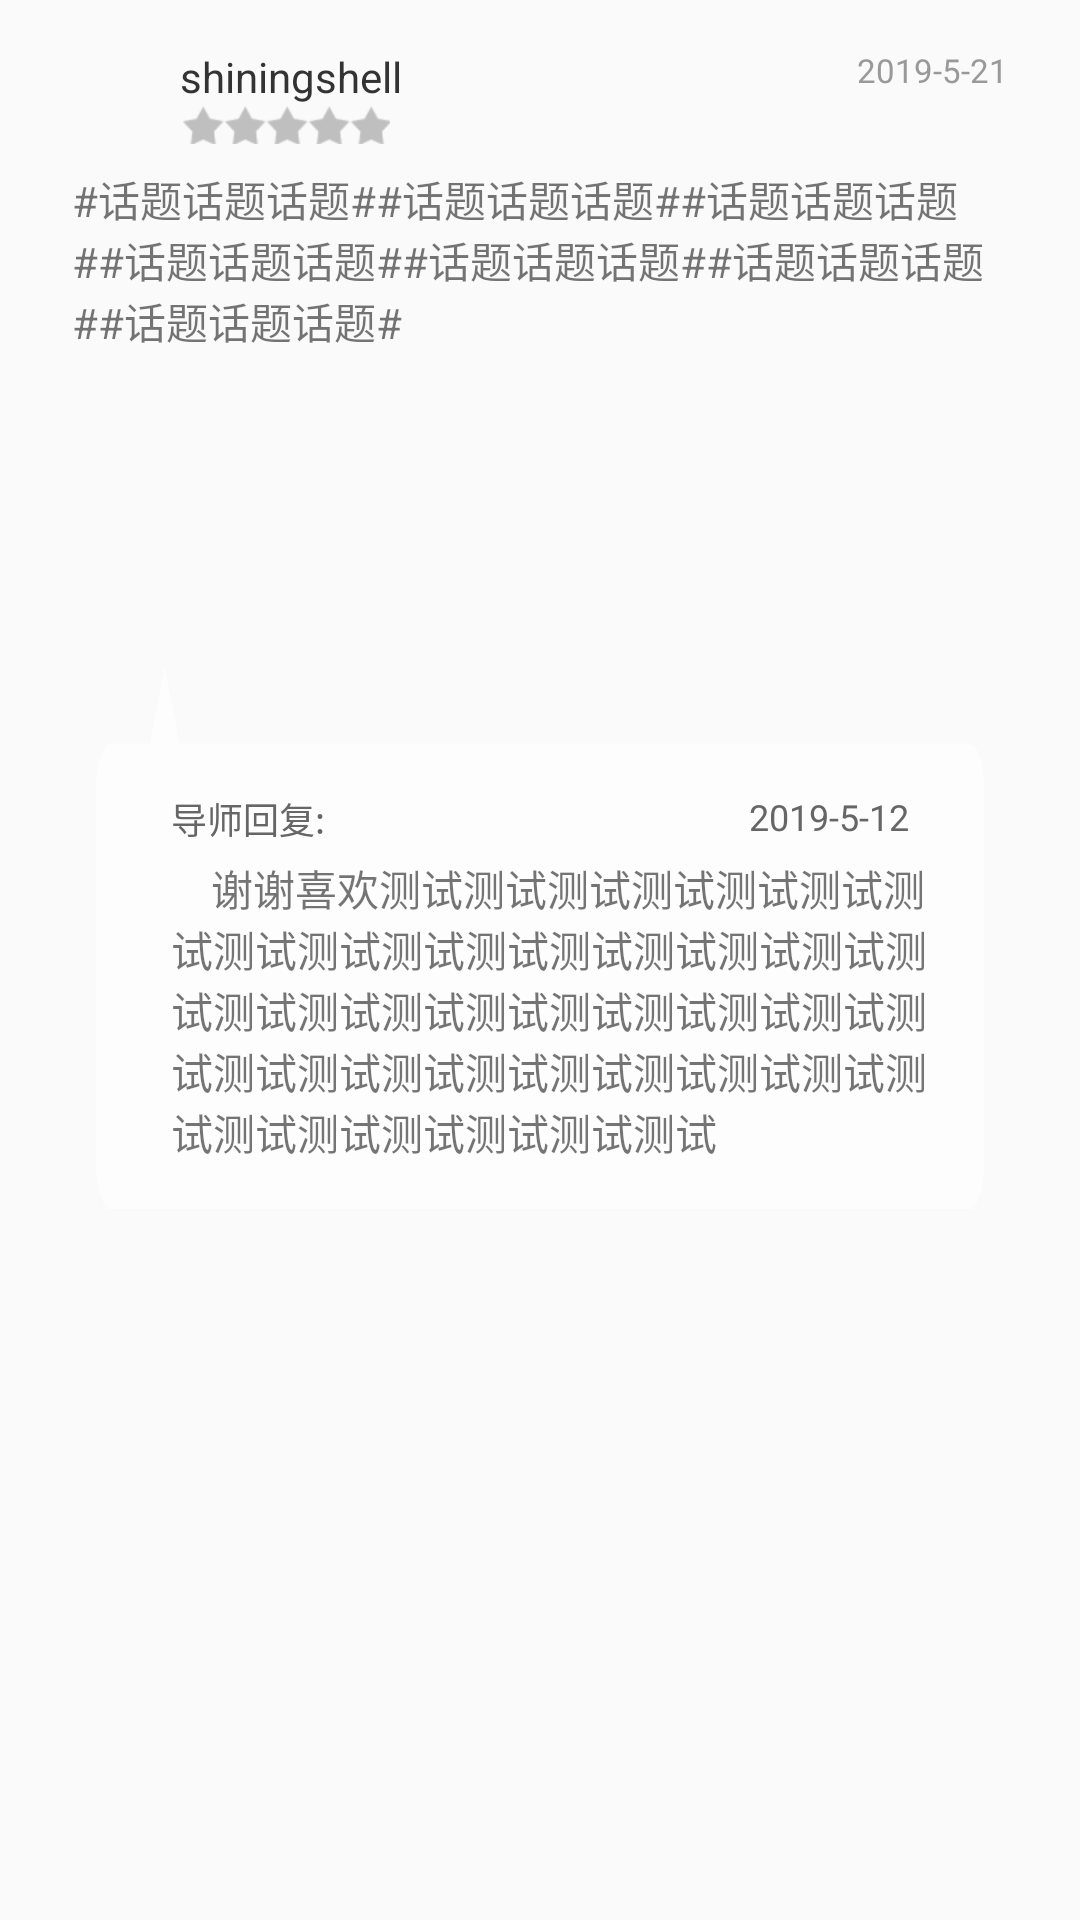

Produce the Android XML layout that renders to this screen, including the resource entries it uses.
<!-- AndroidManifest.xml: application theme AppTheme -->
<!-- res/layout/teacher_recycle_evaluate_item.xml -->
<?xml version="1.0" encoding="utf-8"?>
<RelativeLayout xmlns:android="http://schemas.android.com/apk/res/android"
    android:layout_width="match_parent"
    android:layout_height="wrap_content"
    android:paddingBottom="20dp"
    >

    <ImageView
        android:id="@+id/iv_head"
        android:layout_width="32dp"
        android:layout_height="32dp"
        android:layout_marginLeft="16dp"
        android:layout_marginTop="16dp"
        android:src="@mipmap/ic_empty_picture" />

    <TextView
        android:id="@+id/tv_evaluate_name"
        android:layout_width="wrap_content"
        android:layout_height="wrap_content"
        android:layout_alignTop="@+id/iv_head"
        android:layout_marginLeft="12dp"
        android:layout_toRightOf="@+id/iv_head"
        android:text="shiningshell"
        android:textColor="@color/color33"
        android:textSize="14sp" />

    <RatingBar
        android:id="@+id/ratingbar"
        android:layout_width="wrap_content"
        android:layout_height="wrap_content"
        style="@style/ratingBarStyle"
        android:layout_below="@+id/tv_evaluate_name"
        android:layout_alignLeft="@+id/tv_evaluate_name"
        android:layout_alignBottom="@+id/iv_head"
        android:saveEnabled="false"
        />

    <ImageView
        android:id="@+id/iv_adu"
        android:layout_width="wrap_content"
        android:layout_height="21dp"
        android:layout_alignTop="@+id/tv_evaluate_name"
        android:layout_marginLeft="10dp"
        android:layout_toRightOf="@+id/tv_evaluate_name"
        android:src="@mipmap/authentication_bg"
        android:visibility="gone" />

    <TextView
        android:id="@+id/tv_evaluate_date"
        android:layout_width="wrap_content"
        android:layout_height="wrap_content"
        android:layout_alignParentRight="true"
        android:layout_alignTop="@+id/tv_evaluate_name"
        android:layout_marginRight="24dp"
        android:text="2019-5-21"
        android:textColor="@color/color99"
        android:textSize="11sp" />

    <TextView
        android:id="@+id/tv_evaluate_content"
        android:layout_width="wrap_content"
        android:layout_height="wrap_content"
        android:layout_below="@+id/iv_head"
        android:layout_marginLeft="24dp"
        android:layout_marginRight="32dp"
        android:layout_marginTop="8dp"
        android:text="#话题话题话题##话题话题话题##话题话题话题##话题话题话题##话题话题话题##话题话题话题##话题话题话题#" />

    <LinearLayout
        android:id="@+id/ll_evaluate_pic"
        android:layout_width="match_parent"
        android:layout_height="wrap_content"
        android:layout_below="@+id/tv_evaluate_content"
        android:layout_marginLeft="32dp"
        android:layout_marginRight="32dp"
        android:layout_marginTop="16dp"
        android:orientation="horizontal">

        <ImageView
            android:id="@+id/iv_evaluate_pic1"
            android:layout_width="0dp"
            android:layout_height="75dp"
            android:layout_weight="1"
            android:scaleType="centerCrop" />

        <ImageView
            android:id="@+id/iv_evaluate_pic2"
            android:layout_width="0dp"
            android:layout_height="75dp"
            android:layout_marginLeft="5dp"
            android:layout_weight="1"
            android:scaleType="centerCrop" />

        <ImageView
            android:id="@+id/iv_evaluate_pic3"
            android:layout_width="0dp"
            android:layout_height="75dp"
            android:layout_marginLeft="5dp"
            android:layout_weight="1"
            android:scaleType="centerCrop" />

    </LinearLayout>

    <LinearLayout
        android:id="@+id/ll_teacher_Reply"
        android:layout_width="match_parent"
        android:layout_height="wrap_content"
        android:layout_below="@+id/ll_evaluate_pic"
        android:layout_marginLeft="32dp"
        android:layout_marginRight="32dp"
        android:minWidth="62dp"
        android:layout_marginTop="14dp"
        android:background="@drawable/teacher_introduction_bg9"
        android:orientation="vertical">

        <RelativeLayout
            android:layout_width="match_parent"
            android:layout_height="wrap_content"
            android:layout_marginLeft="12dp"
            android:layout_marginRight="12dp"
            >

            <TextView
                android:id="@+id/tv_teacher_tips"
                android:layout_marginTop="12dp"
                android:layout_width="wrap_content"
                android:layout_height="wrap_content"
                android:textSize="12sp"
                android:textColor="@color/color66"
                android:text="导师回复:" />
            <TextView
                android:layout_width="wrap_content"
                android:layout_height="wrap_content"
                android:textColor="@color/color66"
                android:textSize="12sp"
                android:layout_alignParentRight="true"
                android:layout_alignTop="@+id/tv_teacher_tips"
                android:text="2019-5-12"
                android:layout_marginRight="6dp"
                />
            <TextView
                android:id="@+id/iv_reply_content"
                android:layout_width="wrap_content"
                android:layout_height="wrap_content"
                android:layout_marginTop="4dp"
                android:layout_below="@+id/tv_teacher_tips"
                android:text="    谢谢喜欢测试测试测试测试测试测试测试测试测试测试测试测试测试测试测试测试测试测试测试测试测试测试测试测试测试测试测试测试测试测试测试测试测试测试测试测试测试测试测试测试"
                />

        </RelativeLayout>
    </LinearLayout>

</RelativeLayout>
<!-- resources referenced by this layout -->
<resources>
  <color name="color33">#333333</color>
  <color name="color66">#666666</color>
  <color name="color99">#999999</color>
  <!-- mipmap authentication_bg: png bitmap (mipmap-hdpi, 1155 bytes) -->
  <style name="ratingBarStyle" parent="@android:style/Widget.RatingBar">
          <item name="android:progressDrawable">@drawable/common_rating_bar</item>
          <item name="android:minHeight">14dp</item>
          <item name="android:paddingLeft">1dp</item>
          <item name="android:maxHeight">14dp</item>
      </style>
  <style name="AppTheme" parent="Theme.AppCompat.Light.NoActionBar">
          
          <item name="colorPrimary">@color/colorPrimary</item>
          <item name="colorAccent">@color/colorAccent</item>
          <item name="vpiTabPageIndicatorStyle">@style/MyWidget.TabPageIndicator</item>
      </style>
  <!-- drawable common_rating_bar (drawable) -->
  <?xml version="1.0" encoding="utf-8"?>
  <layer-list xmlns:android="http://schemas.android.com/apk/res/android" >
  
      <item
          android:id="@android:id/background"
          android:drawable="@mipmap/seek_off">
      </item>
      <item
          android:id="@android:id/secondaryProgress"
          android:drawable="@mipmap/star_half">
      </item>
      <item
          android:id="@android:id/progress"
          android:drawable="@mipmap/seek_on">
      </item>
  
  </layer-list>
  <color name="colorPrimary">#91CEC0</color>
  <color name="colorAccent">#FF4081</color>
  <style name="MyWidget.TabPageIndicator" parent="Widget">
          <item name="android:gravity">center</item>
          <item name="android:textColor">@drawable/viewpager_title_textcolor</item>
          <item name="android:paddingBottom">8dp</item>
          <item name="android:textSize">15sp</item>
          <item name="android:divider">@color/color06BD</item>
          <item name="android:maxLines">1</item>
      </style>
  <!-- drawable viewpager_title_textcolor (drawable) -->
  <?xml version="1.0" encoding="utf-8"?>
  <selector xmlns:android="http://schemas.android.com/apk/res/android">
      
      <item android:state_focused="false" android:state_pressed="false" android:state_selected="false" android:color="#B7B7B7"/>
      <item android:state_focused="false" android:state_pressed="false" android:state_selected="true" android:color="#06BDB3"/>
  
      
      <item android:state_focused="true" android:state_pressed="false" android:state_selected="false" android:color="#B7B7B7"/>
      <item android:state_focused="true" android:state_pressed="false" android:state_selected="true" android:color="#06BDB3"/>
  
      
      <item android:state_pressed="true" android:color="#06BDB3"/>
  
  </selector>
  <color name="color06BD">#06BDB3</color>
</resources>
